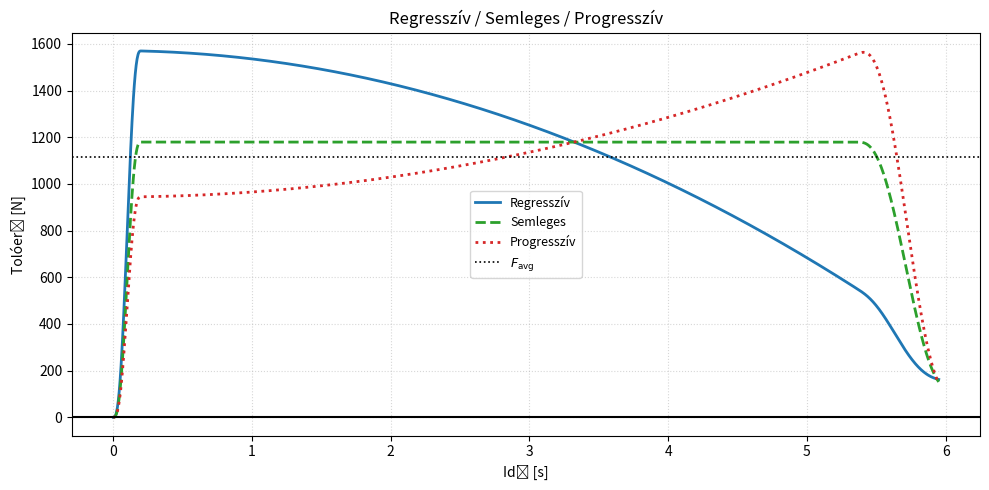

This figure's Python source:
import numpy as np

# ---------- top-level generator for each profile type ----------
def generate_profile(I_tot: float, t_b: float, kind: str = 'Semleges',
                     a: float = 0.8, p: float = 2.0,
                     t_r: float  = 0.116, t_drop: float = 0.10, drop_center_frac: float = 0.78,
                     tail_frac_of_mean: float = 0.05, npoints: int = 800):
    """
    Returns t (s array) and F (thrust N array).
    - I_tot: total impulse [Ns]
    - t_b: burn time [s]
    - kind: 'Regresszív' | 'Semleges' | 'Progresszív'
    - a,p: shape parameters controlling slope (see formulas)
    - t_r: rise time [s]
    - t_drop: drop (transition) duration [s]
    - drop_center_frac: center of drop in normalized time s (0..1)
    - tail_frac_of_mean: a small fractional tail level used during blending (0..1).
    """
    
    # ---------- smoothstep (quintic) ----------
    def smoothstep(u):
        """Quintic smoothstep on [0,1]."""
        u = np.clip(u, 0.0, 1.0)
        return 6*u**5 - 15*u**4 + 10*u**3

    # ---------- base g(s) definitions ----------
    def g_regressive(s, a=0.8, p=2.0):
        """Base regresszív shape: 1 - a*s^p."""
        return np.maximum(1e-12, 1.0 - a * (s**p))

    def g_neutral(s, a=0.0, p=1.0):
        """Semleges (constant)."""
        return np.ones_like(s)

    def g_progressive(s, a=0.8, p=2.0):
        """Progresszív: 1 + a*s^p."""
        return 1.0 + a * (s**p)

    # ---------- apply rise and drop smoothing (in normalized s space) ----------
    def apply_rise_and_drop(G_raw, s, t_b, t_r=0.05, t_drop=0.08, drop_center_frac=0.8, tail_level_frac=0.0):
        """
        G_raw: array of base g(s) values on s in [0,1].
        s: normalized time array (t/t_b)
        t_b: burn time (s)
        t_r: rise-time in seconds (0..t_b)
        t_drop: drop transition duration (seconds)
        drop_center_frac: center of drop in normalized time (0..1)
        tail_level_frac: when drop finishes, set G to this fraction of pre-normalization mean (temporary placeholder)
        """
        G = G_raw.copy()
        # Rise blending on [0, sr]
        sr = t_r / float(t_b) if t_b > 0 else 0.0
        if sr > 1e-12:
            idx = s <= sr
            if np.any(idx):
                u = s[idx] / sr  # 0..1
                G[idx] = smoothstep(u) * G[idx]

        # Drop blending centered at drop_center_frac with half-width t_drop/2
        sd = t_drop / float(t_b) if t_b > 0 else 0.0
        if sd > 1e-12:
            start = drop_center_frac - sd/2.0
            end   = drop_center_frac + sd/2.0
            # blend in interval [start,end] from current G -> tail_level_frac
            idx_drop = (s >= start) & (s <= end)
            if np.any(idx_drop):
                u = (s[idx_drop] - start) / max(end-start, 1e-12)
                blend = smoothstep(u)
                # target tail value used here is tail_level_frac (small, e.g. 0.05)
                G[idx_drop] = (1.0 - blend) * G[idx_drop] + blend * tail_level_frac
            # after end, set to tail level
            idx_after = s > end
            if np.any(idx_after):
                G[idx_after] = tail_level_frac
        return G

    # ---------- normalize G(s) to unit integral over s in [0,1] ----------
    def normalize_G(G, s):
        I = np.trapezoid(G, s)
        if I <= 0:
            raise ValueError("Integral of G non-positive.")
        return G / I
    
    if t_b <= 0:
        raise ValueError("t_b must be positive.")
    
    # time grid
    t = np.linspace(0.0, t_b, npoints)
    s = t / t_b

    # base g(s)
    if kind == 'Regresszív': G0 = g_regressive(s, a=a, p=p)
    elif kind == 'Progresszív': G0 = g_progressive(s, a=a, p=p)
    else: G0 = g_neutral(s)

    # t, F, I_c = generate_profileapply rise & drop smoothing (uses tail_frac_of_mean temporarily)
    # NOTE: tail_frac_of_mean is a fraction (e.g. 0.05 means tail near 5% of pre-normalized mean)
    G_blend = apply_rise_and_drop(G0, s, t_b, t_r=t_r, t_drop=t_drop,
                                  drop_center_frac=drop_center_frac, tail_level_frac=tail_frac_of_mean)

    # renormalize to ensure integral over s equals 1
    G_norm = normalize_G(G_blend, s)

    # scale by F_avg so area equals I_tot
    F_avg = float(I_tot) / float(t_b)
    F = F_avg * G_norm

    # sanity checks
    I_check = np.trapezoid(F, t)
    # small numerical rounding may occur; I_check should equal I_tot within numerical tolerance
    return t, F, I_check

# ---------- helper: analytic integrals for raw g(s) ----------
def analytic_mean_regressive(a=0.8, p=2.0):
    """Return m = integral_0^1 g_reg(s) ds = 1 - a/(p+1)"""
    return 1.0 - a/(p+1.0)

def analytic_mean_progressive(a=0.8, p=2.0):
    """m = 1 + a/(p+1)"""
    return 1.0 + a/(p+1.0)




import matplotlib.pyplot as plt
import numpy as np

def plot_three_profiles(I_tot, t_b,
                        gen_kwargs=None,
                        plot_title="Thrust profiles (Regresszív / Semleges / Progresszív)",
                        savepath=None):
    """
    Legenerálja és kirajzolja a 3 profilt ugyanazon ábrán.
    - I_tot, t_b: bemenet
    - gen_kwargs: dict az generate_profile híváshoz (a-t, p-t, t_r, t_drop, stb. átadjuk)
    - savepath: ha megadod, a kép elmentődik ide (pl. 'profiles.png')
    """
    if gen_kwargs is None:
        gen_kwargs = dict(a=0.1, p=2.2, t_r=0.716, t_drop=0.010, drop_center_frac=0.1, tail_frac_of_mean=0.025, npoints=1200)

    kinds = ['Regresszív', 'Semleges', 'Progresszív']
    labels = {'Regresszív':'Regresszív', 'Semleges':'Semleges', 'Progresszív':'Progresszív'}
    styles = {'Regresszív':'-', 'Semleges':'--', 'Progresszív':':'}
    colors = {'Regresszív':'tab:blue', 'Semleges':'tab:green', 'Progresszív':'tab:red'}

    plt.figure(figsize=(10,5))
    all_I = {}
    all_Fmax = {}
    t_common = None

    for k in kinds:
        t, F, I_check = generate_profile(I_tot, t_b, kind=k, **gen_kwargs)
        if t_common is None:
            t_common = t
        # compute F_max and its time
        idx_max = np.argmax(F)
        Fmax = float(F[idx_max])
        t_Fmax = float(t[idx_max])
        all_I[k] = I_check
        all_Fmax[k] = (Fmax, t_Fmax)

        # plot line and fill area
        plt.plot(t, F, linestyle=styles[k], label=f"{labels[k]}", linewidth=2, color=colors[k])
        # plt.fill_between(t, F, 0, alpha=0.08, color=colors[k])
    plt.axhline(0, color="black")

        # annotate max
        # plt.plot([t_Fmax], [Fmax], marker='o', color=colors[k], markersize=6)
        # plt.annotate(f"Fmax={Fmax:.0f} N\n@{t_Fmax:.2f}s", xy=(t_Fmax, Fmax),
        #              xytext=(t_Fmax+0.03*t_b, Fmax*0.9),
        #              arrowprops=dict(arrowstyle="->", lw=0.8, color=colors[k]),
        #              fontsize=9, color=colors[k])

    # draw average thrust line
    F_avg = I_tot / t_b
    plt.axhline(F_avg, color='k', linestyle=':', linewidth=1.2, label=r"$F_\text{avg}$")

    # Extras: grid, labels, legend
    plt.xlabel("Idő [s]")
    plt.ylabel("Tolóerő [N]")
    plt.title(plot_title)
    plt.grid(True, linestyle=':', alpha=0.5)
    plt.legend(loc='best', fontsize=9)

    # show small table/text in corner with I_tot and t_b
    # textstr = f"I_tot = {I_tot:.2f} Ns\nburn time = {t_b:.2f} s"
    # plt.gca().text(0.01, 0.02, textstr, transform=plt.gca().transAxes, fontsize=9,
    #                verticalalignment='bottom', bbox=dict(boxstyle="round,pad=0.3", facecolor="white", alpha=0.6))

    plt.tight_layout()
    if savepath:
        plt.savefig(savepath, dpi=300)
        print(f"Saved figure to {savepath}")
    plt.show()

    # print summary numbers
    print("\nSummary (per profile):")
    for k in kinds:
        Fmax, tF = all_Fmax[k]
        print(f" - {labels[k]:10s}: I_check = {all_I[k]:7.2f} Ns, F_max = {Fmax:7.2f} N at t = {tF:5.3f} s")
    print(f"F_avg (I_tot/t_b) = {F_avg:.3f} N")

# --- példa használat M1315W paraméterekkel ---
I_tot = 6645.35
t_b = 5.95
gen_kwargs = dict(a=0.8, p=2, t_r=0.2, t_drop=0.7, drop_center_frac=0.96, tail_frac_of_mean=0.1, npoints=1800)

# t, F, I_c = generate_profile(I_tot, t_b)
# plt.figure(figsize=(10,5))
# print(t)
# print(F)
# print(I_c)

plot_three_profiles(I_tot, t_b, gen_kwargs, plot_title="Regresszív / Semleges / Progresszív", savepath=None)
